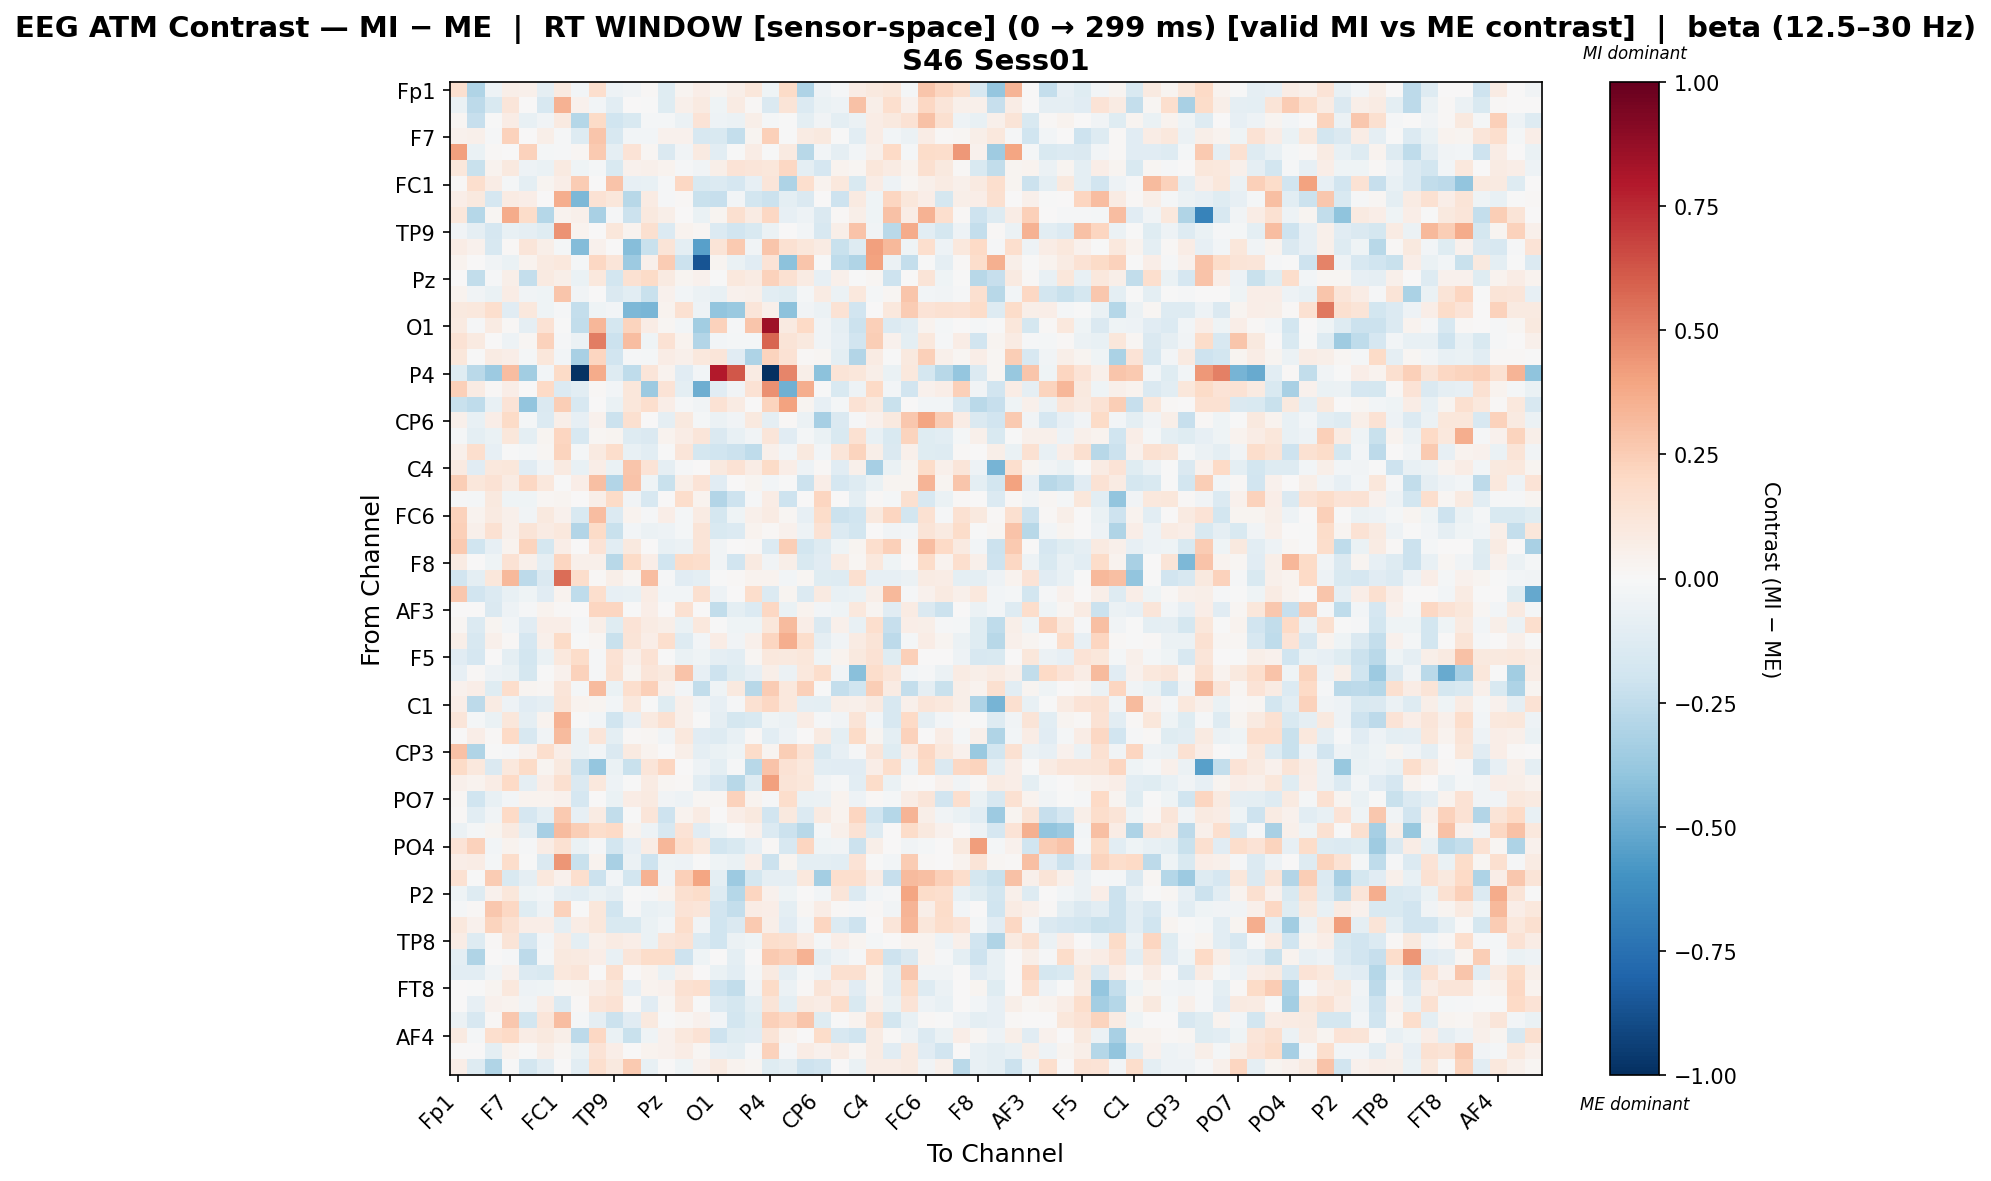

Values plotted in this chart, from the file beside it:
, Fp1, Fz, F3, F7, FT9, FC5, FC1, C3, T7, TP9, CP5, CP1, Pz, P3, P7, O1, Oz, O2, P4, P8, TP10, CP6, CP2
Fp1, 0.1591, -0.2997, -0.05372, 0.05812, 0.05, -0.09063, 0.086, -0.02512, 0.1712, -0.04922, -0.03654, 0.01449, -0.1184, 0.02479, 0.06529, 0.027, 0.05622, 0.1129, -0.03913, 0.1879, -0.3063, -0.04806, -0.01265
Fz, -0.06554, -0.2584, -0.1502, 0.1193, 0.001416, -0.159, 0.3482, 0.0412, -0.0287, -0.105, 0.004201, -0.00675, -0.123, 0.04914, 0.09232, -0.04683, 0.0785, 0.008402, -0.1431, 0.1261, -0.1378, -0.06784, -0.05344
F3, 0.018, -0.2337, -0.006298, 0.07509, -0.07512, -0.0365, 0.0863, -0.2826, 0.1932, -0.1972, -0.1548, -0.02072, -0.02201, -0.05768, 0.1406, -0.05428, -0.05842, 0.05733, -0.02296, -0.005798, -0.0979, -0.0373, -0.1002
F7, 0.04579, 0.04946, -0.008781, 0.233, 0.005522, 0.0568, -0.01469, -0.1273, 0.2793, -0.1576, -0.02863, -0.02895, 0.04476, 0.04251, -0.1623, -0.1545, -0.24, 0.02446, 0.2364, -0.005716, 0.07889, 0.09549, -0.00237
FT9, 0.4126, -0.06925, 0.009024, 0.003623, 0.2316, -0.02081, -0.008635, 0.01854, 0.2593, -0.08807, 0.1395, 0.01564, -0.1412, -0.03139, 0.08765, -0.1074, -1.7477449028435808e-05, 0.07401, -0.007458, 0.09135, -0.2785, -0.03123, -0.09247
FC5, 0.111, -0.2243, 0.03553, 0.09807, -0.05006, -0.06953, 0.08785, -0.044, -0.01754, -0.1495, 0.04398, 0.0525, 0.03865, -0.009488, -0.03347, 0.05985, 0.1347, 0.1225, 0.1157, 0.2054, -0.09825, -0.1646, 0.03899
FC1, 0.01144, 0.1654, 0.07708, -0.01754, -0.0945, 0.02762, 0.06468, 0.2539, 0.001286, 0.2829, -0.08412, -0.07127, -0.01104, 0.2069, -0.15, -0.1379, -0.171, -0.08042, 0.1234, -0.3079, 0.1688, 0.03587, 0.1041
C3, 0.06575, 0.09657, -0.1703, 0.08271, 0.06577, 0.00317, 0.3597, -0.4515, 0.1414, 0.1123, -0.2792, 0.08107, -0.01199, 0.0144, -0.2235, -0.2298, -0.02829, -0.1869, -0.212, -0.1013, -0.142, 0.006541, -0.2066
T7, 0.1106, -0.286, 0.01874, 0.371, 0.1807, -0.283, 0.03897, 0.05424, -0.3271, -0.01213, -0.2127, 0.0993, 0.05672, 0.0, -0.0668, 0.02911, 0.1586, 0.08123, 0.2086, -0.08343, -0.05162, -0.141, 0.01249
TP9, -0.03548, -0.08832, -0.1671, -0.07088, -0.09363, -0.1189, 0.4455, 0.03224, 0.002696, 0.1147, 0.03885, 0.1605, -0.139, 0.03639, 0.01973, -0.1358, -0.1879, -0.1509, -0.06211, 0.00427, -0.02559, -0.1637, 0.05664
CP5, 0.07458, 0.04282, -0.1594, 0.01262, 0.1241, 0.0604, -0.01632, -0.4362, 0.04247, 0.003615, -0.4274, -0.2235, 0.1323, -0.09905, -0.5457, 0.1319, 0.2582, -0.03481, 0.2767, 0.156, 0.1143, 0.08257, -0.2201
CP1, 0.03384, 0.0, -0.03497, -0.06416, 0.03249, 0.08795, 0.1087, -0.01666, 0.2096, 0.1196, -0.3595, 0.05072, 0.2553, -0.212, -0.8628, 0.03005, -0.06601, -0.1161, 0.1367, -0.4121, 0.2794, -0.004434, -0.2563
Pz, 0.0003059, -0.2422, -0.01375, 0.0582, -0.2353, 0.08967, 0.06173, -0.06878, 0.1073, -0.1801, 0.1523, 0.1921, 0.09273, 0.02618, 0.04279, -0.004318, 0.1094, 0.0799, 0.2323, 0.1551, 0.07846, -0.08143, 0.04893
P3, 0.03698, -0.0341, -0.06433, 0.07212, -0.03729, -0.04166, 0.2793, -0.03361, 0.0, -0.1423, -0.1055, -0.2192, 0.04306, -0.02649, -0.05475, -0.07747, 0.04103, 0.0487, -0.1088, -0.1208, -0.0192, 0.0803, -0.05668
P7, 0.1013, 0.1073, 0.1668, -0.1104, 0.1076, -0.04142, -0.01311, -0.236, -0.03913, -0.02429, -0.4491, -0.4538, 0.0386, 0.1534, -0.04734, -0.3934, -0.375, 0.1238, 0.05054, -0.4112, -0.03338, -0.05498, 0.1436
O1, 0.08995, -0.01048, 0.07939, 0.009766, -0.08982, 0.144, -0.00495, -0.2428, 0.3308, -0.1738, 0.2219, 0.07797, 0.01725, -0.02654, -0.3465, 0.2339, -0.009751, 0.275, 0.844, 0.09263, 0.1982, -0.03368, -0.08849
Oz, 0.1411, 0.08776, 0.005632, -0.04901, 0.01924, 0.2314, -0.01462, -0.06078, 0.5134, -0.2157, 0.3093, -0.03993, 0.1414, 0.03513, -0.2966, -0.02828, -0.01842, -0.02083, 0.58, 0.1274, 0.09514, -0.033, -0.08273
O2, 0.113, -0.006002, 0.08055, 0.06989, -0.02001, 0.1112, -0.02636, -0.3257, 0.2136, -0.1934, -0.008039, -0.02011, 0.07266, 0.05434, 0.1046, 0.1195, -0.1107, -0.3082, 0.2241, 0.1418, 0.01223, 0.02149, -0.09658
P4, -0.1224, -0.2721, -0.3632, 0.3083, -0.35, -0.02972, 0.1879, -0.9877, 0.3686, -0.128, -0.2554, 0.1182, 0.03269, -0.1144, -0.02653, 0.7929, 0.624, 0.07951, -1.0, 0.4915, 0.05626, -0.4074, 0.1315
P8, 0.2369, 0.08078, 0.01537, 0.06619, 0.005955, 0.2008, -0.1359, -0.1071, 0.008265, -0.02984, 0.1106, -0.3594, 0.1346, -0.09423, -0.4885, -0.1167, -0.03486, 0.1411, 0.4602, -0.4832, 0.3608, -0.00325, -0.1529
TP10, -0.224, -0.2544, -0.07601, 0.1382, -0.3953, -0.1468, 0.2469, -0.1606, 0.006621, -0.0686, 0.1102, 0.1642, 0.06614, -0.01438, -0.03596, 0.1426, 0.07939, 0.001867, 0.2257, 0.4013, 0.02922, -0.07864, -0.02157
CP6, 0.04823, -0.07452, 0.0655, 0.188, -0.01864, -0.1393, 0.0597, -0.08564, 0.03944, -0.2174, 0.1592, 0.002239, -0.08915, 0.09421, -0.02155, -0.06169, -0.03608, 0.09441, -0.08993, 0.01402, -0.05571, -0.3346, -0.1407
CP2, -0.0213, -0.09474, -0.06678, 0.11, -0.09662, 0.02561, 0.2125, -0.1601, 0.01717, 0.02898, -0.1278, -0.1474, 0.03848, 0.07237, 0.1244, -0.1462, -0.07552, -0.03677, 0.1245, -0.1133, -0.0184, -0.06925, -0.1525
Cz, 0.04873, 0.171, -0.07839, -0.005103, -0.01688, 0.02161, 0.2191, -0.02287, 0.09341, 0.1727, -0.07682, -0.1069, -0.005163, 0.1212, -0.1789, -0.1982, -0.2177, -0.2562, 0.05229, -0.0249, 0.09421, -0.02953, 0.1191
C4, 0.08926, -0.1169, 0.1094, 0.1131, -0.1131, -0.03639, 0.09005, -0.07232, 0.06822, -0.06517, 0.2757, 0.1386, -0.0936, -0.01519, 0.0, 0.09804, 0.1429, 0.07768, 0.1928, 0.0646, -0.04789, 0.01389, -0.114
T8, 0.2441, 0.1159, 0.1421, 0.08035, 0.2036, 0.1068, -0.006297, 0.0669, 0.2972, -0.2916, 0.2881, -0.04026, -0.2242, 0.06185, 0.1375, -0.1137, 0.002618, 0.03113, -0.02958, -0.002974, -0.2126, 0.06446, -0.1688
FT10, -0.01054, -0.02086, 0.09773, -0.04174, -0.04282, 0.02141, 0.02877, 0.004458, 0.05933, 0.1945, -0.0332, -0.1595, 0.0, 0.172, 0.03388, -0.2912, -0.2098, -0.01, 0.0731, -0.2055, 0.0, 0.2128, 0.002398
FC6, 0.2314, 0.03277, 0.08716, 0.05422, -0.03192, 0.0978, 0.04464, -0.15, 0.3108, -0.1391, 0.03883, -0.01231, 0.06839, -0.02036, 0.08293, -0.172, -0.04238, 0.05314, 0.08297, 0.02026, -0.08209, 0.1851, -0.2125
FC2, 0.241, 0.05417, 0.1528, 0.05447, 0.1308, 0.08532, 0.1066, -0.2924, 0.1936, -0.2203, -0.02889, -0.05603, -0.05336, -0.0172, 0.1279, -0.1535, -0.1387, 0.03533, 0.01541, 0.04557, -0.04943, 0.1451, -0.1342
F4, 0.2596, -0.2005, -0.07926, 0.03545, 0.2238, -0.1739, 0.067, 0.002103, 0.1347, -0.1049, 0.09565, 0.0, -0.07463, -0.06135, 0.127, -0.03422, 0.0019, 0.01522, -0.1336, 0.2443, -0.1808, -0.1301, -0.04369
F8, 0.08555, 0.002194, -0.04018, 0.1448, 0.04752, -0.09323, 0.2158, 0.04697, 0.05023, -0.2746, 0.1879, 0.0694, -0.2, 0.194, 0.1722, -0.03653, -0.1881, 0.0927, -0.03193, 0.05554, -0.1511, -0.1115, 0.08261
Fp2, -0.1898, -0.09714, 0.1112, 0.3225, -0.2611, -0.1448, 0.5603, 0.1752, 0.008917, 0.05978, 0.01738, 0.3099, -0.01211, -0.1103, -0.09679, -0.005464, 0.007872, 0.03461, 0.03731, -0.0271, 0.01732, -0.1205, -0.1311
AF7, 0.2663, -0.1881, -0.139, -0.07712, -0.04234, -0.1171, 0.03713, -0.2529, 0.1649, -0.08182, -0.07337, 0.07426, -0.02954, -0.02772, 0.1623, -0.05028, 0.005428, 0.178, -0.1346, 0.02586, -0.1403, 0.09177, -0.07503
AF3, 0.0, 0.0, -0.1419, -0.04856, -0.01505, 0.03445, 0.01425, 0.003791, 0.2126, 0.2173, -0.003969, 0.06419, 0.001164, 0.1546, 0.001501, -0.2458, -0.1001, -0.1348, 0.2076, -0.06899, 0.03372, -0.02963, -0.04095
AFz, 0.01789, -0.1331, 0.02868, -0.02389, -0.1123, 0.06253, 0.06338, -0.007889, 0.05876, -0.1239, 0.1349, 0.0859, 0.05918, -0.06397, 0.1056, -0.005992, -0.03935, -0.03947, 0.1134, 0.314, 0.07012, -0.147, 0.05366
F1, 0.06222, -0.1599, 0.04848, 0.01125, -0.1648, 0.05444, 0.1878, -0.001721, 0.01973, -0.2196, 0.1276, 0.0701, 0.1688, -0.1263, -0.03012, 0.07564, -0.0377, 0.0529, 0.2148, 0.3631, 0.1739, -0.08742, -0.03194
F5, -0.1107, -0.1663, 0.0, -0.09897, -0.1862, -0.06911, 0.1021, 0.1808, -0.008297, 0.1446, 0.05168, 0.1474, -0.002828, -0.06796, -0.03979, -0.08848, -0.1021, 0.01996, 0.1093, 0.09678, 0.1141, -0.04404, 0.03353
FT7, -0.08201, 0.01558, -0.04821, -0.06415, -0.1749, -0.005124, 0.04464, 0.2327, -0.01354, 0.1549, 0.02682, 0.1203, 0.0952, 0.2879, -0.07883, -0.2048, -0.1211, -0.08168, 0.06003, -0.06116, 0.103, 0.1783, -0.03137
FC3, 0.04548, 0.06865, -0.1242, 0.1795, 0.02777, 0.02317, 0.1211, -0.02246, 0.3193, -0.06883, 0.1675, 0.2359, 0.0518, -0.02479, -0.2484, -0.04222, 0.09945, -0.2774, 0.2503, 0.1054, 0.2356, -0.006894, -0.241
C1, 0.06539, -0.2624, 0.08546, -0.04891, -0.1164, -0.08988, 0.1257, 0.03832, 0.02535, -0.02802, 0.105, -0.0002009, -0.1219, 0.05234, -0.03789, -0.08324, -0.0127, 0.1502, 0.2086, 0.1093, -0.08891, -0.09811, 0.0561
C5, 0.1226, -0.01658, -0.06854, 0.1105, -0.08821, 0.03177, 0.35, -0.002402, -0.02458, -0.2024, -0.08404, 0.0898, 0.1524, 0.05193, -0.002298, -0.09275, -0.1726, -0.1552, -0.04098, -0.06041, 0.07453, -0.01204, -0.03441
TP7, 0.00698, 0.06502, 0.01326, 0.1956, -0.1629, -0.03166, 0.3151, -0.05624, 0.1192, -0.09831, 0.01357, 0.02012, -0.03215, 0.1078, -0.1099, -0.1271, -0.07671, 0.01402, -0.102, -0.04989, 0.007117, 0.08848, -0.101
CP3, 0.2899, -0.3026, -0.006391, -0.01005, 0.04468, 0.1664, 0.06878, -0.05753, -0.03029, -0.1479, 0.08631, 0.03281, 0.006222, 0.05596, -0.08814, -0.07001, -0.04086, 0.1859, 0.02961, 0.2494, 0.148, -0.1486, -0.08095
P1, 0.1946, 0.1087, -0.1473, 0.1034, 0.1921, 0.02734, 0.09798, -0.2115, -0.3858, -0.06764, -0.2191, 0.1218, 0.2145, 0.0, -0.04884, -0.09856, -0.009802, -0.2812, 0.2814, 0.1429, 0.1052, -0.1072, -0.1114
P5, 0.05043, 0.03813, 0.07724, 0.1958, -0.08913, 0.0627, 0.1563, -0.1484, 0.1083, -0.05047, -0.006244, 0.0821, 0.02285, 0.01209, -0.1025, -0.1657, -0.2811, -0.1295, 0.4083, 0.1327, 0.1156, -0.03139, -0.01223
PO7, 0.02229, -0.2025, -0.07669, -0.02359, 0.03453, 0.03358, 0.04358, -0.166, 0.006581, -0.06538, 0.07263, 0.08877, -0.03675, -0.05362, 0.01943, 0.02226, 0.2342, 0.03887, -0.01195, 0.1749, -0.06946, -0.06206, 0.03737
PO3, 0.01549, -0.1083, -0.03855, 0.2018, -0.1649, -0.09498, 0.2596, -0.08158, 0.08453, -0.2457, -0.006328, 0.1191, -0.2098, 0.03219, 0.07968, 0.005052, 0.06374, 0.09976, -0.1909, 0.09434, -0.14, 0.0872, 0.03213
POz, -0.06078, -0.02183, 0.02868, 0.09033, -0.08859, -0.3301, 0.3164, 0.2453, 0.1765, 0.1956, 0.03467, -0.05271, -0.1626, 0.1385, -0.1151, -0.04393, 0.005345, 0.04281, -0.1363, -0.2115, -0.2758, -0.01996, 0.05313
PO4, 0.1375, 0.2282, -0.02886, 0.03162, -0.0142, 0.07508, 0.1512, -0.06496, -0.01487, -0.1866, -0.08382, 0.07546, 0.3304, 0.1684, 0.1044, -0.1855, -0.1544, -0.08076, 0.01334, -0.158, 0.2169, -0.04294, -0.03488
PO8, 0.06346, 0.07806, -0.0195, 0.1724, -0.001962, -0.144, 0.4391, -0.2264, 0.0369, -0.321, -0.06208, -0.2076, -0.04137, -0.05007, -0.002043, -0.04007, -0.06326, 0.06675, -0.2161, 0.02635, -0.0946, -0.1008, -0.1024
P6, 0.1537, -0.006815, 0.2543, -0.1492, -0.09364, 0.1035, 0.04115, 0.1662, -0.2143, -0.02812, -0.1832, 0.3478, -0.03552, 0.2416, 0.397, -0.0961, -0.3618, -0.173, -0.08919, -0.08946, 0.1029, -0.3382, 0.1718
P2, -0.04295, -0.1284, 0.04268, 0.1104, -0.04122, -0.02859, -0.09038, -0.1071, -0.06982, -0.09253, -0.003285, -0.008833, 0.03264, 0.1573, 0.1875, -0.131, -0.2839, 0.2175, 0.04465, -0.04442, 0.0, -0.02568, 0.1215
CPz, -0.02111, 0.01548, 0.273, 0.2065, -0.1223, -0.05459, 0.2275, -0.001973, 0.1144, -0.1986, -0.009575, -0.07206, -0.05537, 0.1393, 0.1236, -0.1938, -0.2356, 0.07158, 0.06367, -0.09567, 0.01883, 0.07187, 0.009976
CP4, 0.1092, 0.0392, 0.2214, 0.1486, 0.06569, 0.0665, -0.09232, 0.07371, 0.1152, -0.1547, -0.1556, -0.06335, -0.03029, 0.1776, -0.0381, -0.2022, -0.1481, 0.2652, 0.06047, -0.1169, -0.02817, 0.2172, -0.1396
TP8, 0.07099, -0.1256, 0.01065, 0.1265, -0.1672, -0.02426, 0.08169, -0.09668, 0.04824, 0.07877, 0.06647, -0.0701, 0.1199, 0.1414, -0.1366, -0.1974, -0.05543, -0.04062, 0.1737, 0.1639, 0.07096, -0.02265, 0.06489
C2, -0.09714, -0.2975, 0.005902, -0.01027, -0.2646, -0.01744, 0.09934, 0.09276, 0.06703, -0.07222, 0.1229, 0.1812, 0.1872, -0.207, -0.03944, 0.005219, -0.09783, 0.001524, 0.2656, 0.2345, 0.3462, -0.0961, -0.04992
FC4, -0.1065, -0.1065, -0.03294, 0.04203, -0.1371, -0.1532, 0.1058, 0.1224, 0.004384, 0.1616, 0.002693, 0.03204, -0.07013, 0.04877, 0.001381, -0.06582, -0.1025, -0.02247, 0.09154, -0.08693, -0.01703, -0.05166, 0.1571
FT8, 0.0, -0.007046, 0.02453, 0.1083, -0.0526, -0.04024, 0.01792, 0.02578, 0.07769, 0.112, -0.08472, 0.03786, 0.04306, 0.1558, 0.1646, -0.2035, -0.2473, -0.0337, 0.1938, -0.05846, 0.0093, 0.1317, 0.07575
F6, 0.0, -0.08263, 0.04638, 0.03506, -0.03541, 0.07112, -0.1347, 0.01295, 0.1182, 0.1416, 0.01079, -0.1158, 0.01678, 0.1204, -0.003057, -0.1361, -0.1769, -0.09694, 0.1298, -0.09577, 0.09259, 0.07241, 0.1789
AF8, -0.05983, -0.1576, 0.01306, 0.2672, -0.1797, 0.121, 0.3067, -0.02172, -0.08832, -0.2175, -0.1095, 0.09564, -0.002881, 0.01904, 0.04122, -0.03059, -0.1828, -0.1241, 0.2362, 0.2059, 0.2776, -0.1173, -0.005435
... 3 more rows
